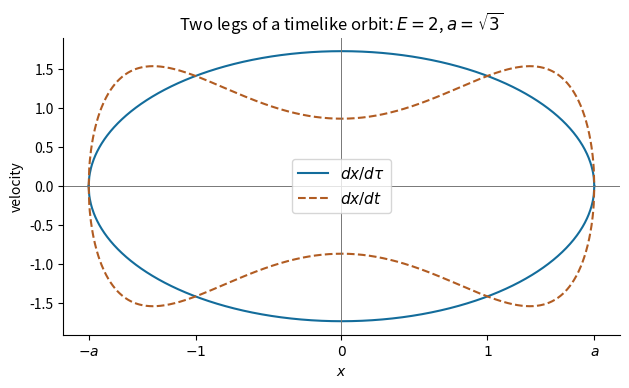

Recreate this plot in Python.
"""Original timelike-geodesic velocity sketch, Python 3.14 / NumPy 2.3.5 / Matplotlib 3.10.7.
Writes same-basename opaque PNG to caller CWD, honoring MPLCONFIGDIR.
"""
import os
os.environ.setdefault('MPLCONFIGDIR','/tmp/codex-wiki-matplotlib')
import numpy as np
import matplotlib
matplotlib.use('Agg')
import matplotlib.pyplot as plt
E=2.;a=np.sqrt(E*E-1);x=np.linspace(-a,a,900)
vtau=np.sqrt(np.maximum(0,a*a-x*x));vt=(1+x*x)*vtau/E
fig,ax=plt.subplots(figsize=(6.4,4.0),dpi=120,facecolor='white')
for sign in [1,-1]:
 ax.plot(x,sign*vtau,color='#136c9b',label=r'$dx/d\tau$' if sign==1 else None)
 ax.plot(x,sign*vt,color='#b15c22',ls='--',label=r'$dx/dt$' if sign==1 else None)
ax.axhline(0,color='#777777',linewidth=.7);ax.axvline(0,color='#777777',linewidth=.7)
ax.set(xlabel='$x$',ylabel='velocity',title=r'Two legs of a timelike orbit: $E=2$, $a=\sqrt{3}$')
ax.set_xticks([-a,-1,0,1,a],labels=[r'$-a$','$-1$','$0$','$1$','$a$'])
ax.legend(fontsize=11);ax.spines[['top','right']].set_visible(False);fig.tight_layout()
fig.savefig('paper-1-geodesic-speeds.png',facecolor='white',transparent=False);plt.close(fig)
